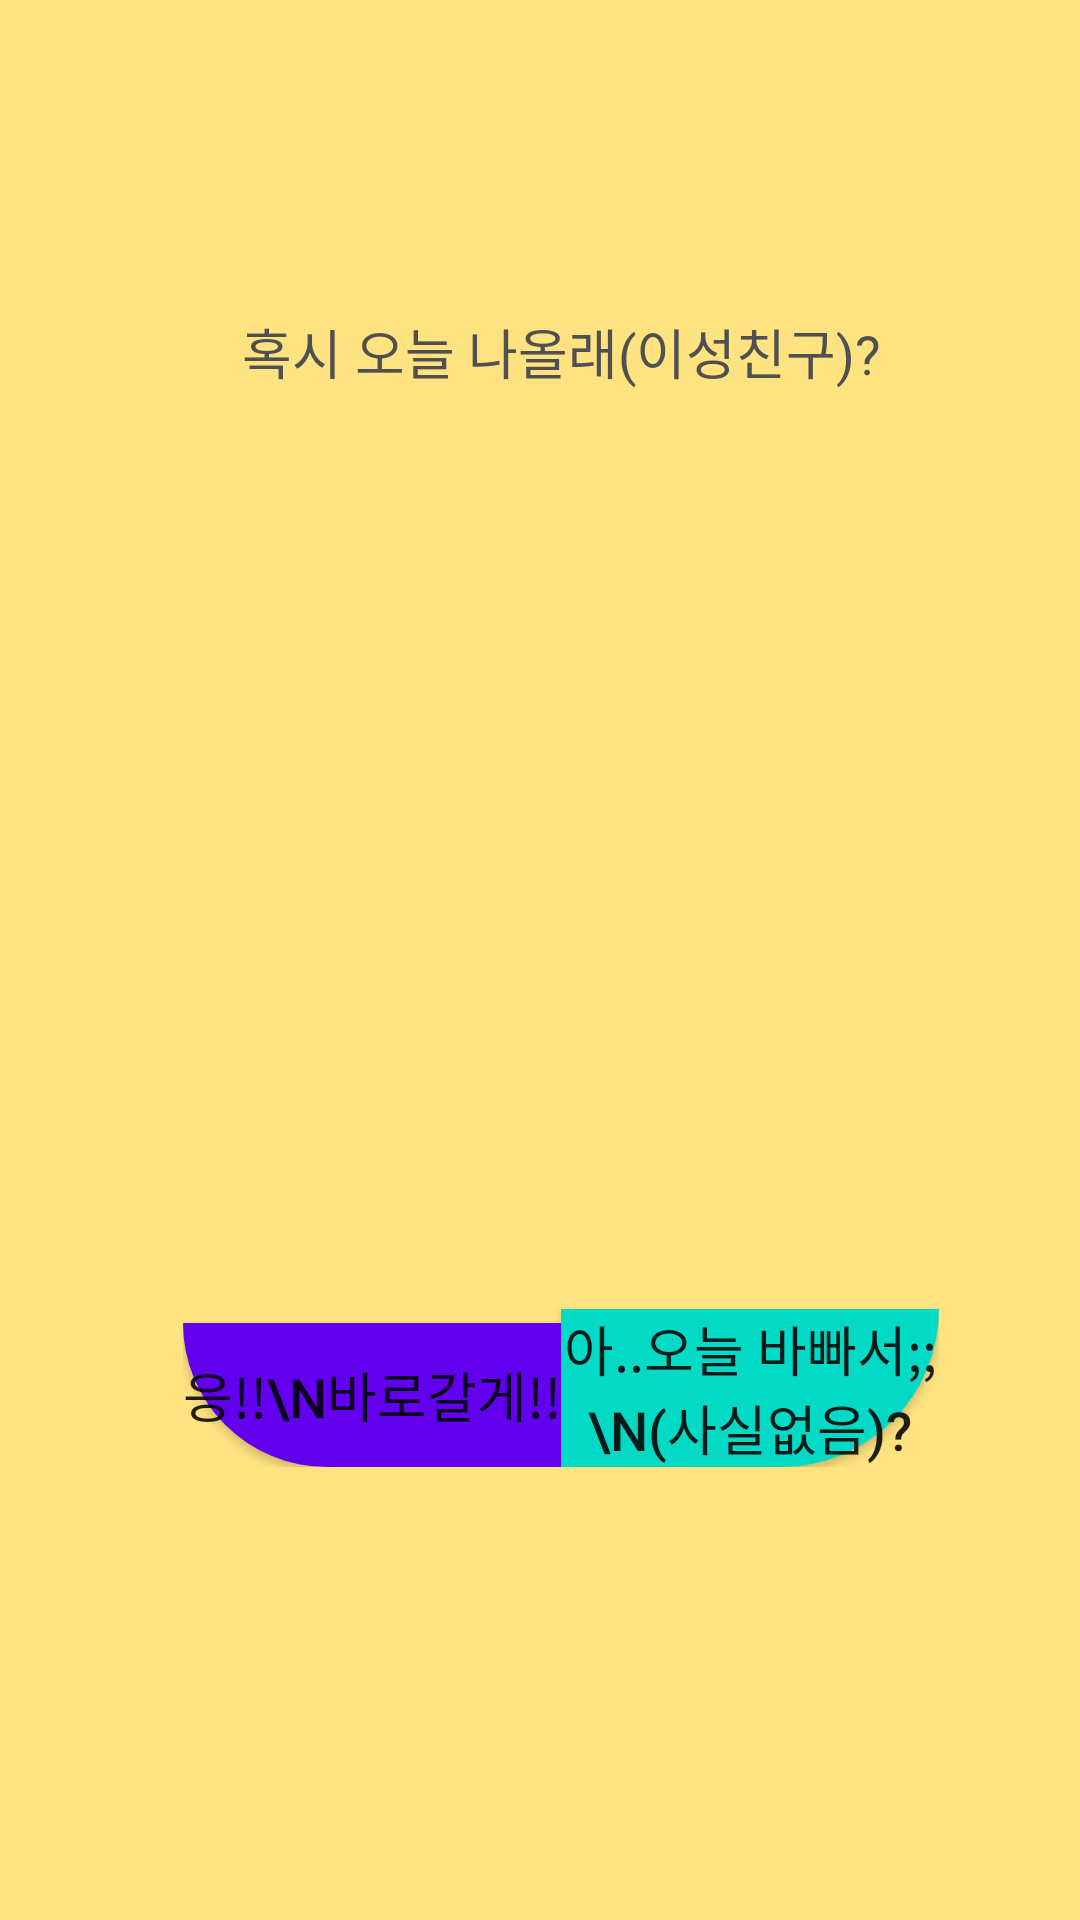

This screen was rendered from an Android layout file. Write that file and the resources it references.
<!-- AndroidManifest.xml: application theme Theme.MBTI_select -->
<!-- res/layout/activity_question_two.xml -->
<?xml version="1.0" encoding="utf-8"?>
<layout xmlns:android="http://schemas.android.com/apk/res/android"
    xmlns:app="http://schemas.android.com/apk/res-auto"
    xmlns:tools="http://schemas.android.com/tools">

    <data>

    </data>

    <androidx.constraintlayout.widget.ConstraintLayout
        android:layout_width="match_parent"
        android:layout_height="match_parent"
        android:background="#FFE380"
        tools:context=".ui.component.QuestionOneActivity">

        <androidx.constraintlayout.widget.ConstraintLayout
            android:layout_width="252dp"
            android:layout_height="385dp"
            android:layout_marginStart="35dp"
            android:layout_marginTop="70dp"

            app:layout_constraintBottom_toBottomOf="parent"
            app:layout_constraintEnd_toEndOf="parent"
            app:layout_constraintHorizontal_bias="0.354"
            app:layout_constraintStart_toStartOf="parent"
            app:layout_constraintTop_toTopOf="parent"
            app:layout_constraintVertical_bias="0.184">

            <TextView
                android:id="@+id/question"
                android:layout_width="wrap_content"
                android:layout_height="wrap_content"
                android:layout_marginTop="36dp"
                android:text="혹시 오늘 나올래(이성친구)?"
                android:textColor="#505050"
                android:textSize="18sp"
                app:layout_constraintEnd_toEndOf="parent"
                app:layout_constraintStart_toStartOf="parent"
                tools:ignore="MissingConstraints" />

            <androidx.appcompat.widget.AppCompatButton
                android:id="@+id/yes_btn"
                android:layout_width="0dp"
                android:layout_height="wrap_content"
                android:background="@drawable/solid_button2"
                android:text="응!!\n바로갈게!!"
                android:textSize="18sp"
                app:layout_constraintBottom_toBottomOf="parent"
                app:layout_constraintEnd_toStartOf="@id/no_btn"
                app:layout_constraintStart_toStartOf="parent" />

            <androidx.appcompat.widget.AppCompatButton
                android:id="@+id/no_btn"
                android:layout_width="0dp"
                android:layout_height="wrap_content"
                android:background="@drawable/solid_button"
                android:text="아..오늘 바빠서;;\n(사실없음)?"
                android:textSize="18sp"
                app:layout_constraintBottom_toBottomOf="parent"
                app:layout_constraintEnd_toEndOf="parent"
                app:layout_constraintStart_toEndOf="@+id/yes_btn" />
        </androidx.constraintlayout.widget.ConstraintLayout>

    </androidx.constraintlayout.widget.ConstraintLayout>
</layout>
<!-- resources referenced by this layout -->
<resources>
  <!-- drawable solid_button (drawable) -->
  <?xml version="1.0" encoding="utf-8"?>
  <selector xmlns:android="http://schemas.android.com/apk/res/android">
      <corners/>
      <item
          android:bottom="-12dp">
          <shape android:shape="rectangle">
              <solid android:color="@color/teal_200"></solid>
              <corners android:bottomRightRadius="100dp"/>
          </shape>
      </item>
  </selector>
  <!-- drawable solid_button2 (drawable) -->
  <?xml version="1.0" encoding="utf-8"?>
  <selector xmlns:android="http://schemas.android.com/apk/res/android">
      <corners/>
      <item
          android:bottom="-12dp">
          <shape android:shape="rectangle">
              <solid android:color="@color/purple_500"></solid>
              <corners android:bottomLeftRadius="100dp"/>
          </shape>
      </item>
  </selector>
  <style name="Theme.MBTI_select" parent="Theme.MaterialComponents.DayNight.DarkActionBar">
          
          <item name="colorPrimary">@color/purple_500</item>
          <item name="colorPrimaryVariant">@color/purple_700</item>
          <item name="colorOnPrimary">@color/white</item>
          
          <item name="colorSecondary">@color/teal_200</item>
          <item name="colorSecondaryVariant">@color/teal_700</item>
          <item name="colorOnSecondary">@color/black</item>
          
          <item name="android:statusBarColor">?attr/colorPrimaryVariant</item>
          
      </style>
  <!-- not gathered from this repository: default colours our renderer supplied (Android Studio template values) -->
  <color name="purple_500">#FF6200EE</color>
  <color name="purple_700">#FF3700B3</color>
  <color name="teal_200">#FF03DAC5</color>
  <color name="teal_700">#FF018786</color>
  <color name="black">#FF000000</color>
  <color name="white">#FFFFFFFF</color>
</resources>
